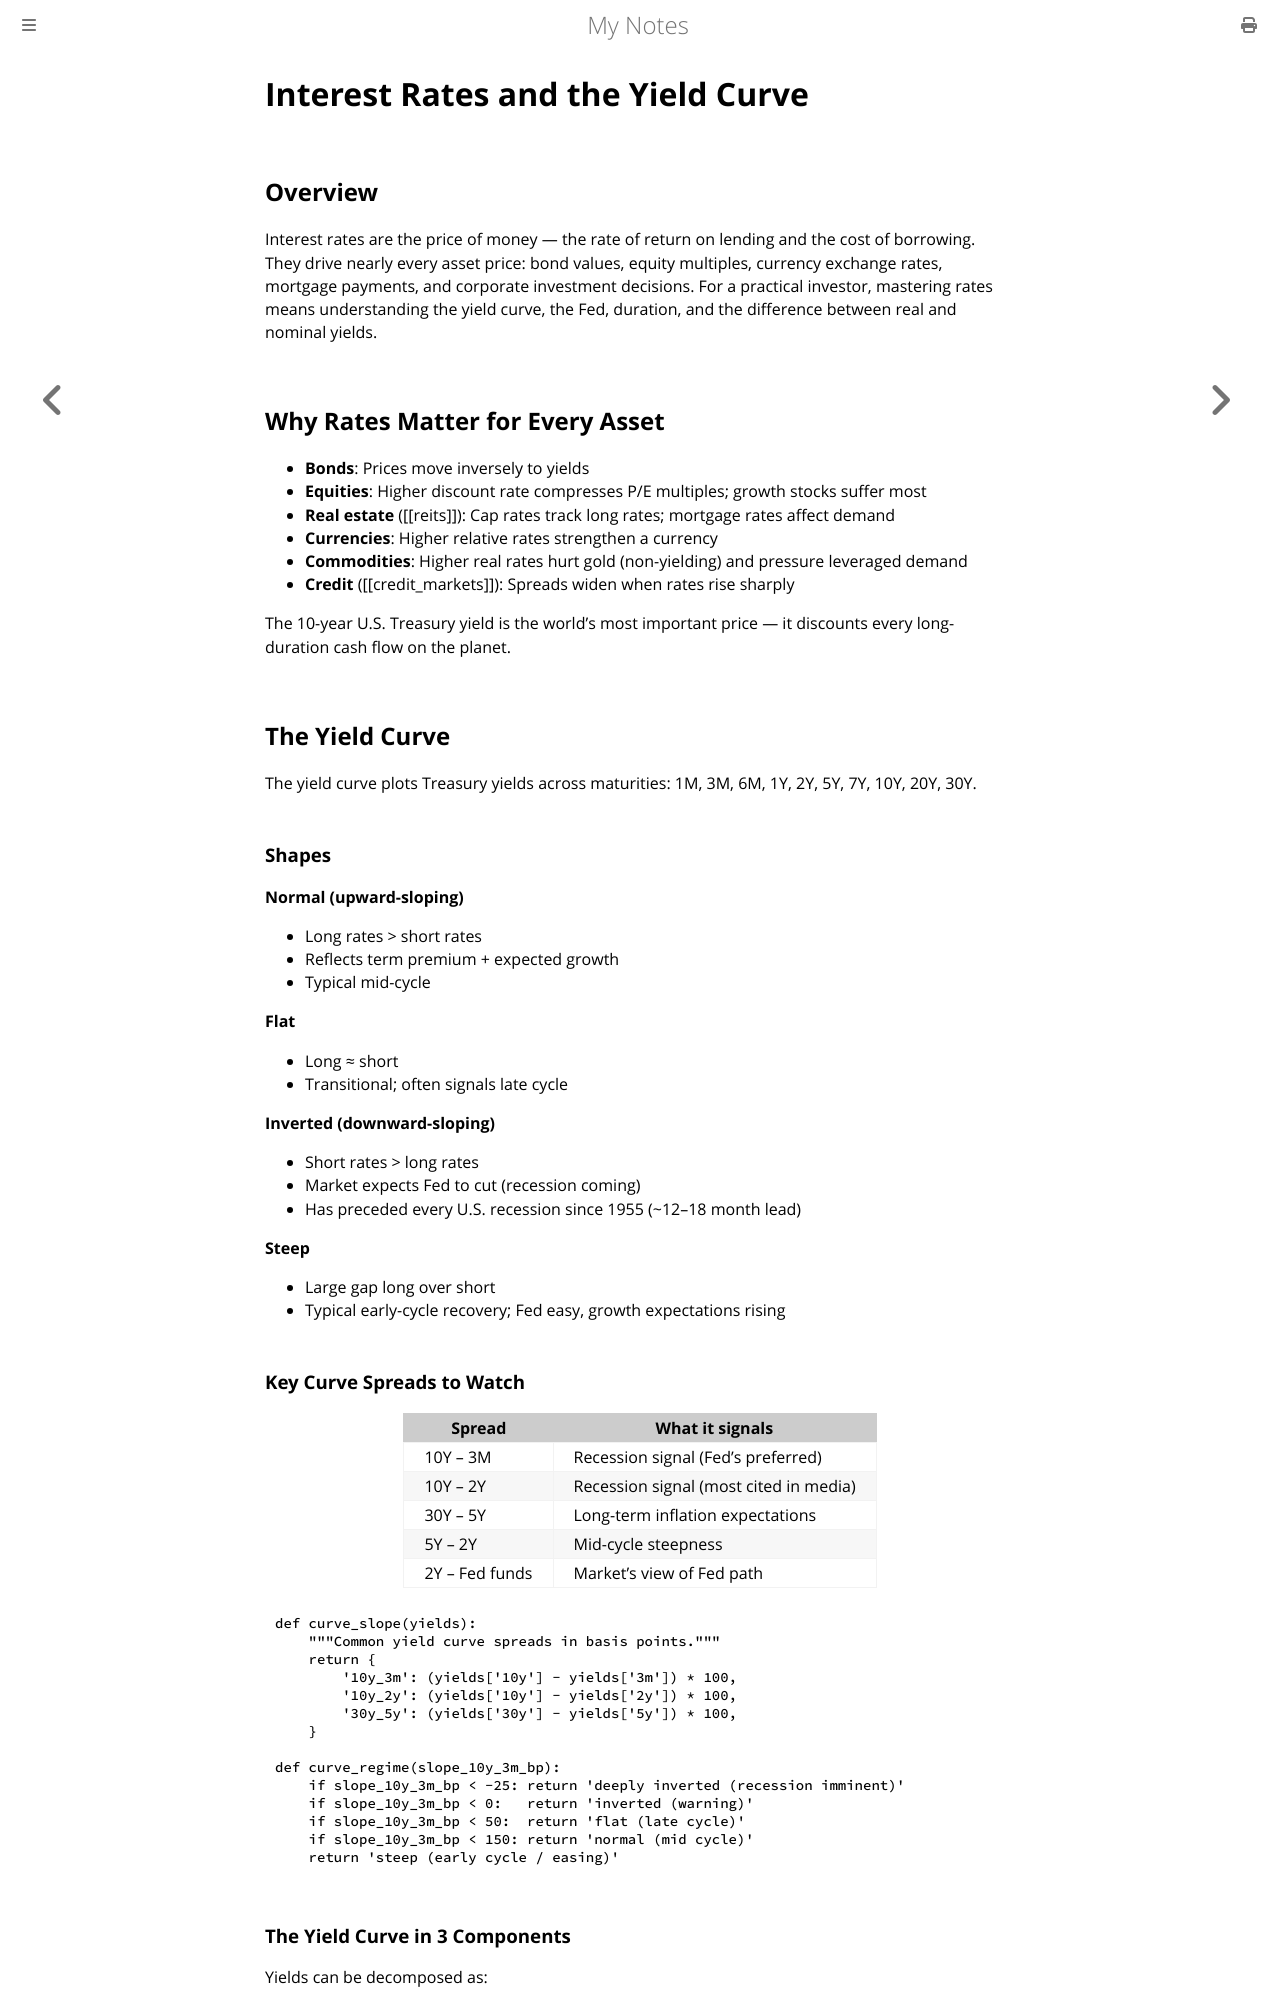

repository: paritystack/notes · page: finance/interest_rates.html · generator: mdbook

# Interest Rates and the Yield Curve

## Overview

Interest rates are the price of money — the rate of return on lending and the cost of borrowing. They drive nearly every asset price: bond values, equity multiples, currency exchange rates, mortgage payments, and corporate investment decisions. For a practical investor, mastering rates means understanding the yield curve, the Fed, duration, and the difference between real and nominal yields.

## Why Rates Matter for Every Asset

- **Bonds**: Prices move inversely to yields
- **Equities**: Higher discount rate compresses P/E multiples; growth stocks suffer most
- **Real estate** ([[reits]]): Cap rates track long rates; mortgage rates affect demand
- **Currencies**: Higher relative rates strengthen a currency
- **Commodities**: Higher real rates hurt gold (non-yielding) and pressure leveraged demand
- **Credit** ([[credit_markets]]): Spreads widen when rates rise sharply

The 10-year U.S. Treasury yield is the world's most important price — it discounts every long-duration cash flow on the planet.

## The Yield Curve

The yield curve plots Treasury yields across maturities: 1M, 3M, 6M, 1Y, 2Y, 5Y, 7Y, 10Y, 20Y, 30Y.

### Shapes

**Normal (upward-sloping)**
- Long rates > short rates
- Reflects term premium + expected growth
- Typical mid-cycle

**Flat**
- Long ≈ short
- Transitional; often signals late cycle

**Inverted (downward-sloping)**
- Short rates > long rates
- Market expects Fed to cut (recession coming)
- Has preceded every U.S. recession since 1955 (~12–18 month lead)

**Steep**
- Large gap long over short
- Typical early-cycle recovery; Fed easy, growth expectations rising

### Key Curve Spreads to Watch

| Spread | What it signals |
|--------|----------------|
| 10Y – 3M | Recession signal (Fed's preferred) |
| 10Y – 2Y | Recession signal (most cited in media) |
| 30Y – 5Y | Long-term inflation expectations |
| 5Y – 2Y | Mid-cycle steepness |
| 2Y – Fed funds | Market's view of Fed path |

```python
def curve_slope(yields):
    """Common yield curve spreads in basis points."""
    return {
        '10y_3m': (yields['10y'] - yields['3m']) * 100,
        '10y_2y': (yields['10y'] - yields['2y']) * 100,
        '30y_5y': (yields['30y'] - yields['5y']) * 100,
    }

def curve_regime(slope_10y_3m_bp):
    if slope_10y_3m_bp < -25: return 'deeply inverted (recession imminent)'
    if slope_10y_3m_bp < 0:   return 'inverted (warning)'
    if slope_10y_3m_bp < 50:  return 'flat (late cycle)'
    if slope_10y_3m_bp < 150: return 'normal (mid cycle)'
    return 'steep (early cycle / easing)'
```
